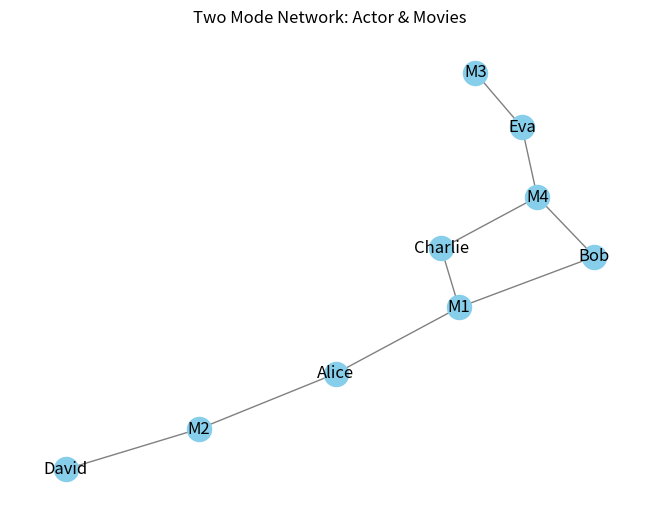
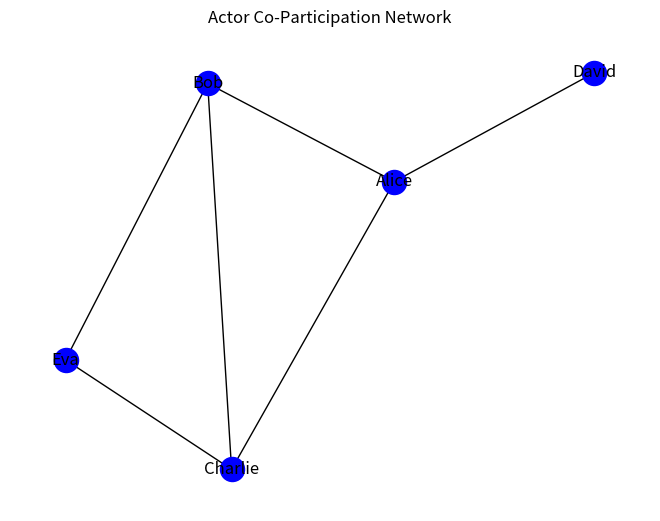

The matplotlib source for these figures, in order:
import networkx as nx
import matplotlib.pyplot as plt
# Create a bipartite graph
B = nx.Graph()
# Define two sets of nodes
actors = ['Alice', 'Bob', 'Charlie', 'David', 'Eva']
movies = ['M1', 'M2', 'M3', 'M4']
# Add nodes with a 'bipartite' attribute
B.add_nodes_from(actors, bipartite=0) # Top set
B.add_nodes_from(movies, bipartite=1) # Bottom set
edges = [
("Alice", "M1"), ("Bob", "M1"), ("Charlie", "M1"),
("Alice", "M2"), ("David", "M2"),
("Eva", "M3"),
("Bob", "M4"), ("Charlie", "M4"), ("Eva", "M4")
]
B.add_edges_from(edges)
from networkx.algorithms import bipartite
pos = nx.spring_layout(B)
nx.draw(
B,
pos,
with_labels=True,
node_color='skyblue',
edge_color='gray'
)
plt.title("Two Mode Network: Actor & Movies")
plt.show()

actor_graph = bipartite.projected_graph(B,actors)
nx.draw(actor_graph, with_labels=True,node_color='blue')
plt.title("Actor Co-Participation Network")
plt.show()
